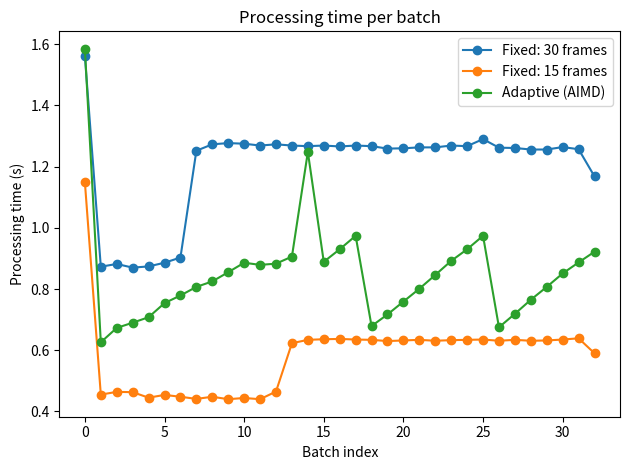
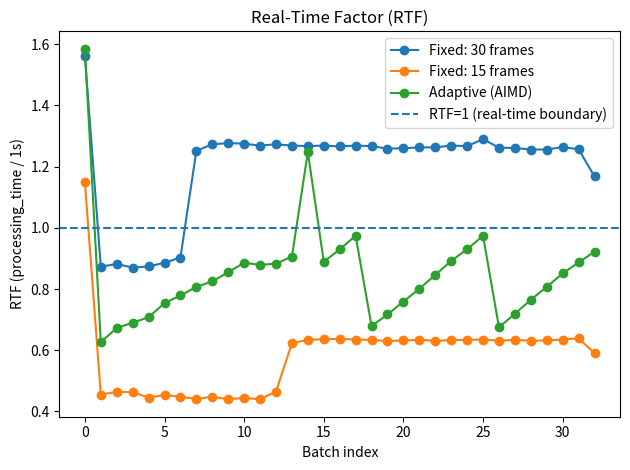
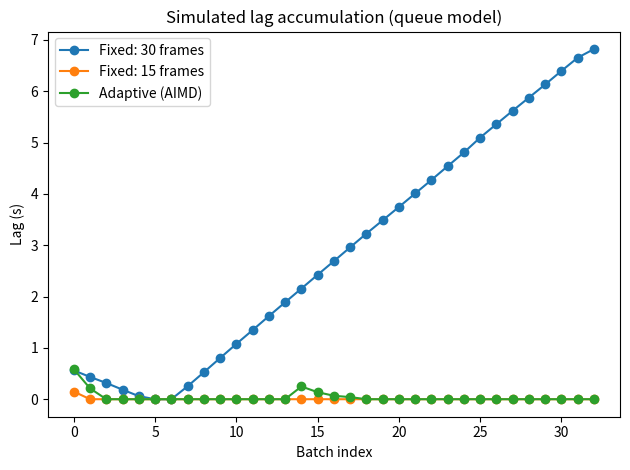
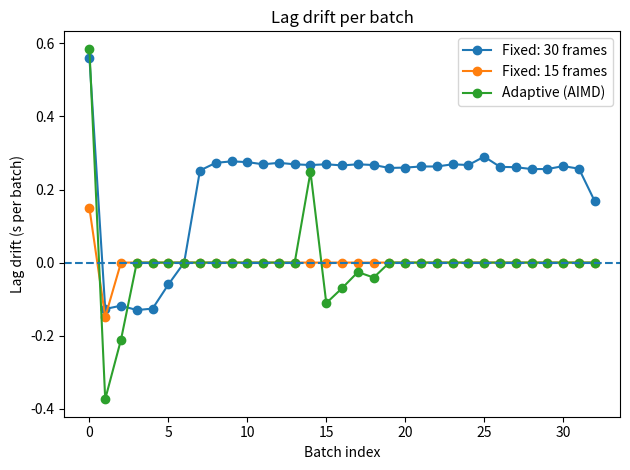
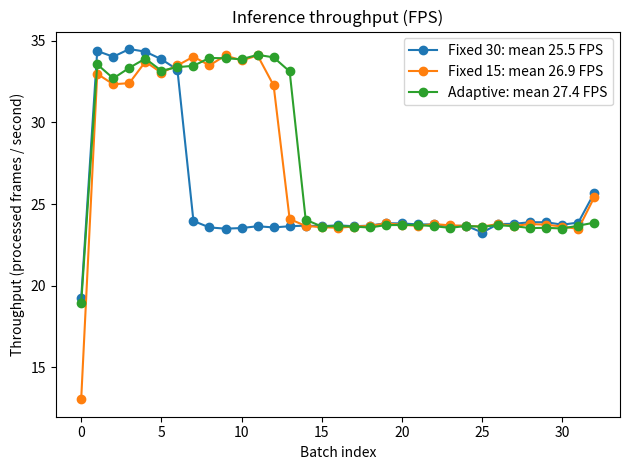
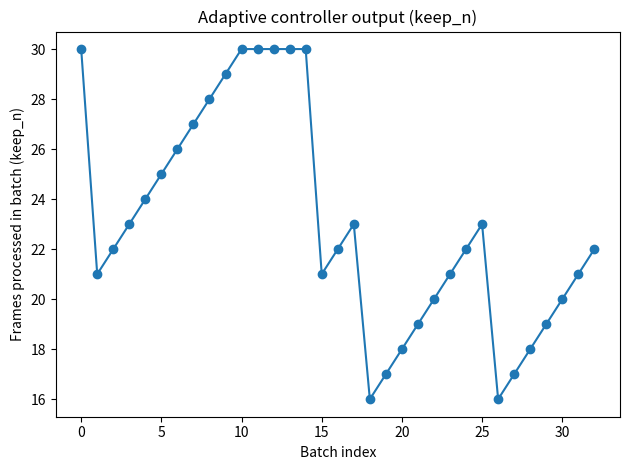
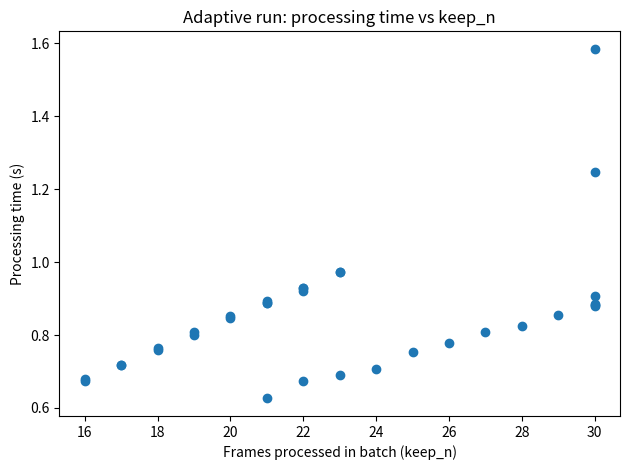
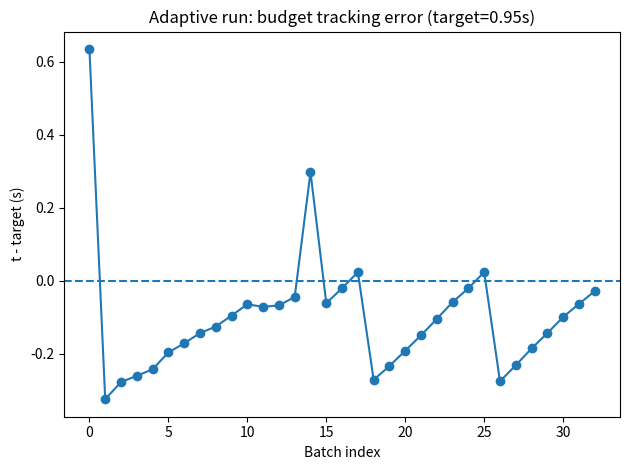
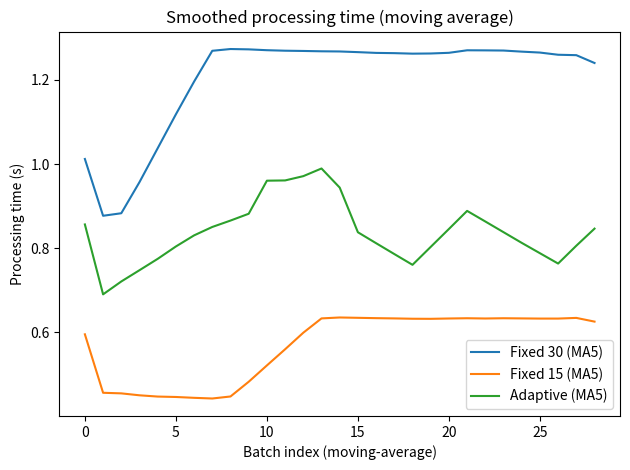

Source code (Python) for these figures, in order:
from pathlib import Path
import numpy as np
import matplotlib.pyplot as plt

# -------------------------
# Fixed-policy baselines
# -------------------------
t30 = np.array([
    1.561, 0.873, 0.882, 0.870, 0.874, 0.886, 0.903, 1.252, 1.273, 1.277, 1.275,
    1.269, 1.273, 1.269, 1.267, 1.269, 1.266, 1.269, 1.267, 1.259, 1.260, 1.263,
    1.263, 1.269, 1.267, 1.290, 1.262, 1.261, 1.256, 1.256, 1.264, 1.257, 1.168
], dtype=float)

t15 = np.array([
    1.149, 0.455, 0.464, 0.463, 0.445, 0.454, 0.448, 0.441, 0.448, 0.440, 0.444,
    0.440, 0.465, 0.623, 0.634, 0.636, 0.637, 0.635, 0.634, 0.630, 0.632, 0.634,
    0.631, 0.633, 0.634, 0.635, 0.631, 0.634, 0.631, 0.632, 0.635, 0.639, 0.590
], dtype=float)

# -------------------------
# Adaptive (AIMD) run
# (time per batch + how many frames were processed in that batch)
# -------------------------
t_adapt = np.array([
    1.585, 0.626, 0.673, 0.690, 0.708, 0.754, 0.779, 0.807, 0.825, 0.855, 0.886,
    0.879, 0.883, 0.906, 1.248, 0.889, 0.930, 0.974, 0.679, 0.717, 0.759, 0.801,
    0.846, 0.892, 0.930, 0.974, 0.675, 0.719, 0.765, 0.807, 0.851, 0.887, 0.922
], dtype=float)

keep_adapt = np.array([
    30, 21, 22, 23, 24, 25, 26, 27, 28, 29, 30,
    30, 30, 30, 30, 21, 22, 23, 16, 17, 18, 19,
    20, 21, 22, 23, 16, 17, 18, 19, 20, 21, 22
], dtype=int)

# For batch_000032 you had (kept 22/28). If you want exact, set:
# total_adapt[-1] = 28. We'll keep totals at 30 except last.
total_adapt = np.full_like(keep_adapt, 30, dtype=int)
total_adapt[-1] = 28

# -------------------------
# Parameters
# -------------------------
BATCH_INTERVAL_S = 1.0
out_dir = Path("plots_new")
out_dir.mkdir(exist_ok=True)

k30 = np.arange(len(t30))
k15 = np.arange(len(t15))
kad = np.arange(len(t_adapt))

# -------------------------
# Helpers
# -------------------------
def simulate_lag(proc_times, interval_s=1.0):
    lag = np.zeros_like(proc_times)
    cur = 0.0
    for i, s in enumerate(proc_times):
        cur = max(0.0, cur + float(s) - float(interval_s))
        lag[i] = cur
    return lag

def drift_from_lag(lag):
    d = np.zeros_like(lag)
    d[0] = lag[0]
    d[1:] = lag[1:] - lag[:-1]
    return d

def moving_avg(x, w=5):
    if len(x) < w:
        return x
    kernel = np.ones(w) / w
    return np.convolve(x, kernel, mode="valid")

# -------------------------
# Derived series
# -------------------------
lag30 = simulate_lag(t30, BATCH_INTERVAL_S)
lag15 = simulate_lag(t15, BATCH_INTERVAL_S)
lagad = simulate_lag(t_adapt, BATCH_INTERVAL_S)

drift30 = drift_from_lag(lag30)
drift15 = drift_from_lag(lag15)
driftad = drift_from_lag(lagad)

rtf30 = t30 / BATCH_INTERVAL_S
rtf15 = t15 / BATCH_INTERVAL_S
rtfad = t_adapt / BATCH_INTERVAL_S

fps30 = 30 / t30
fps15 = 15 / t15
fpsad = keep_adapt / t_adapt  # effective processed FPS for adaptive

# -------------------------
# 1) Processing time vs batch index
# -------------------------
plt.figure()
plt.plot(k30, t30, marker="o", label="Fixed: 30 frames")
plt.plot(k15, t15, marker="o", label="Fixed: 15 frames")
plt.plot(kad, t_adapt, marker="o", label="Adaptive (AIMD)")
plt.xlabel("Batch index")
plt.ylabel("Processing time (s)")
plt.title("Processing time per batch")
plt.legend()
plt.tight_layout()
plt.savefig(out_dir / "1_processing_time.png", dpi=200)

# -------------------------
# 2) RTF vs batch index
# -------------------------
plt.figure()
plt.plot(k30, rtf30, marker="o", label="Fixed: 30 frames")
plt.plot(k15, rtf15, marker="o", label="Fixed: 15 frames")
plt.plot(kad, rtfad, marker="o", label="Adaptive (AIMD)")
plt.axhline(1.0, linestyle="--", label="RTF=1 (real-time boundary)")
plt.xlabel("Batch index")
plt.ylabel("RTF (processing_time / 1s)")
plt.title("Real-Time Factor (RTF)")
plt.legend()
plt.tight_layout()
plt.savefig(out_dir / "2_rtf.png", dpi=200)

# -------------------------
# 3) Simulated lag accumulation
# -------------------------
plt.figure()
plt.plot(k30, lag30, marker="o", label="Fixed: 30 frames")
plt.plot(k15, lag15, marker="o", label="Fixed: 15 frames")
plt.plot(kad, lagad, marker="o", label="Adaptive (AIMD)")
plt.xlabel("Batch index")
plt.ylabel("Lag (s)")
plt.title("Simulated lag accumulation (queue model)")
plt.legend()
plt.tight_layout()
plt.savefig(out_dir / "3_simulated_lag.png", dpi=200)

# -------------------------
# 4) Drift per batch
# -------------------------
plt.figure()
plt.plot(k30, drift30, marker="o", label="Fixed: 30 frames")
plt.plot(k15, drift15, marker="o", label="Fixed: 15 frames")
plt.plot(kad, driftad, marker="o", label="Adaptive (AIMD)")
plt.axhline(0.0, linestyle="--")
plt.xlabel("Batch index")
plt.ylabel("Lag drift (s per batch)")
plt.title("Lag drift per batch")
plt.legend()
plt.tight_layout()
plt.savefig(out_dir / "4_lag_drift.png", dpi=200)

# -------------------------
# 5) Throughput FPS vs batch index
# (Fixed: 30/t, 15/t; Adaptive: kept/t)
# -------------------------
plt.figure()
plt.plot(k30, fps30, marker="o", label=f"Fixed 30: mean {np.mean(fps30):.1f} FPS")
plt.plot(k15, fps15, marker="o", label=f"Fixed 15: mean {np.mean(fps15):.1f} FPS")
plt.plot(kad, fpsad, marker="o", label=f"Adaptive: mean {np.mean(fpsad):.1f} FPS")
plt.xlabel("Batch index")
plt.ylabel("Throughput (processed frames / second)")
plt.title("Inference throughput (FPS)")
plt.legend()
plt.tight_layout()
plt.savefig(out_dir / "5_throughput_fps.png", dpi=200)

# ==========================================================
# EXTRA PLOTS (highly recommended)
# ==========================================================

# 6) Adaptive keep_n over time (control signal)
plt.figure()
plt.plot(kad, keep_adapt, marker="o")
plt.xlabel("Batch index")
plt.ylabel("Frames processed in batch (keep_n)")
plt.title("Adaptive controller output (keep_n)")
plt.tight_layout()
plt.savefig(out_dir / "6_adaptive_keep_n.png", dpi=200)

# 7) Processing time vs keep_n scatter (should look ~linear)
plt.figure()
plt.plot(keep_adapt, t_adapt, "o")
plt.xlabel("Frames processed in batch (keep_n)")
plt.ylabel("Processing time (s)")
plt.title("Adaptive run: processing time vs keep_n")
plt.tight_layout()
plt.savefig(out_dir / "7_time_vs_keep_scatter.png", dpi=200)

# 8) How close to the 1s budget the adaptive run stays (error to target)
target = 0.95
err = t_adapt - target
plt.figure()
plt.plot(kad, err, marker="o")
plt.axhline(0.0, linestyle="--")
plt.xlabel("Batch index")
plt.ylabel("t - target (s)")
plt.title("Adaptive run: budget tracking error (target=0.95s)")
plt.tight_layout()
plt.savefig(out_dir / "8_budget_tracking_error.png", dpi=200)

# 9) Smoothed processing time (helps show regime changes)
w = 5
t30_ma = moving_avg(t30, w)
t15_ma = moving_avg(t15, w)
tad_ma = moving_avg(t_adapt, w)
plt.figure()
plt.plot(np.arange(len(t30_ma)), t30_ma, label=f"Fixed 30 (MA{w})")
plt.plot(np.arange(len(t15_ma)), t15_ma, label=f"Fixed 15 (MA{w})")
plt.plot(np.arange(len(tad_ma)), tad_ma, label=f"Adaptive (MA{w})")
plt.xlabel("Batch index (moving-average)")
plt.ylabel("Processing time (s)")
plt.title("Smoothed processing time (moving average)")
plt.legend()
plt.tight_layout()
plt.savefig(out_dir / "9_smoothed_processing_time.png", dpi=200)

plt.show()

print("Saved plots to:", out_dir.resolve())
